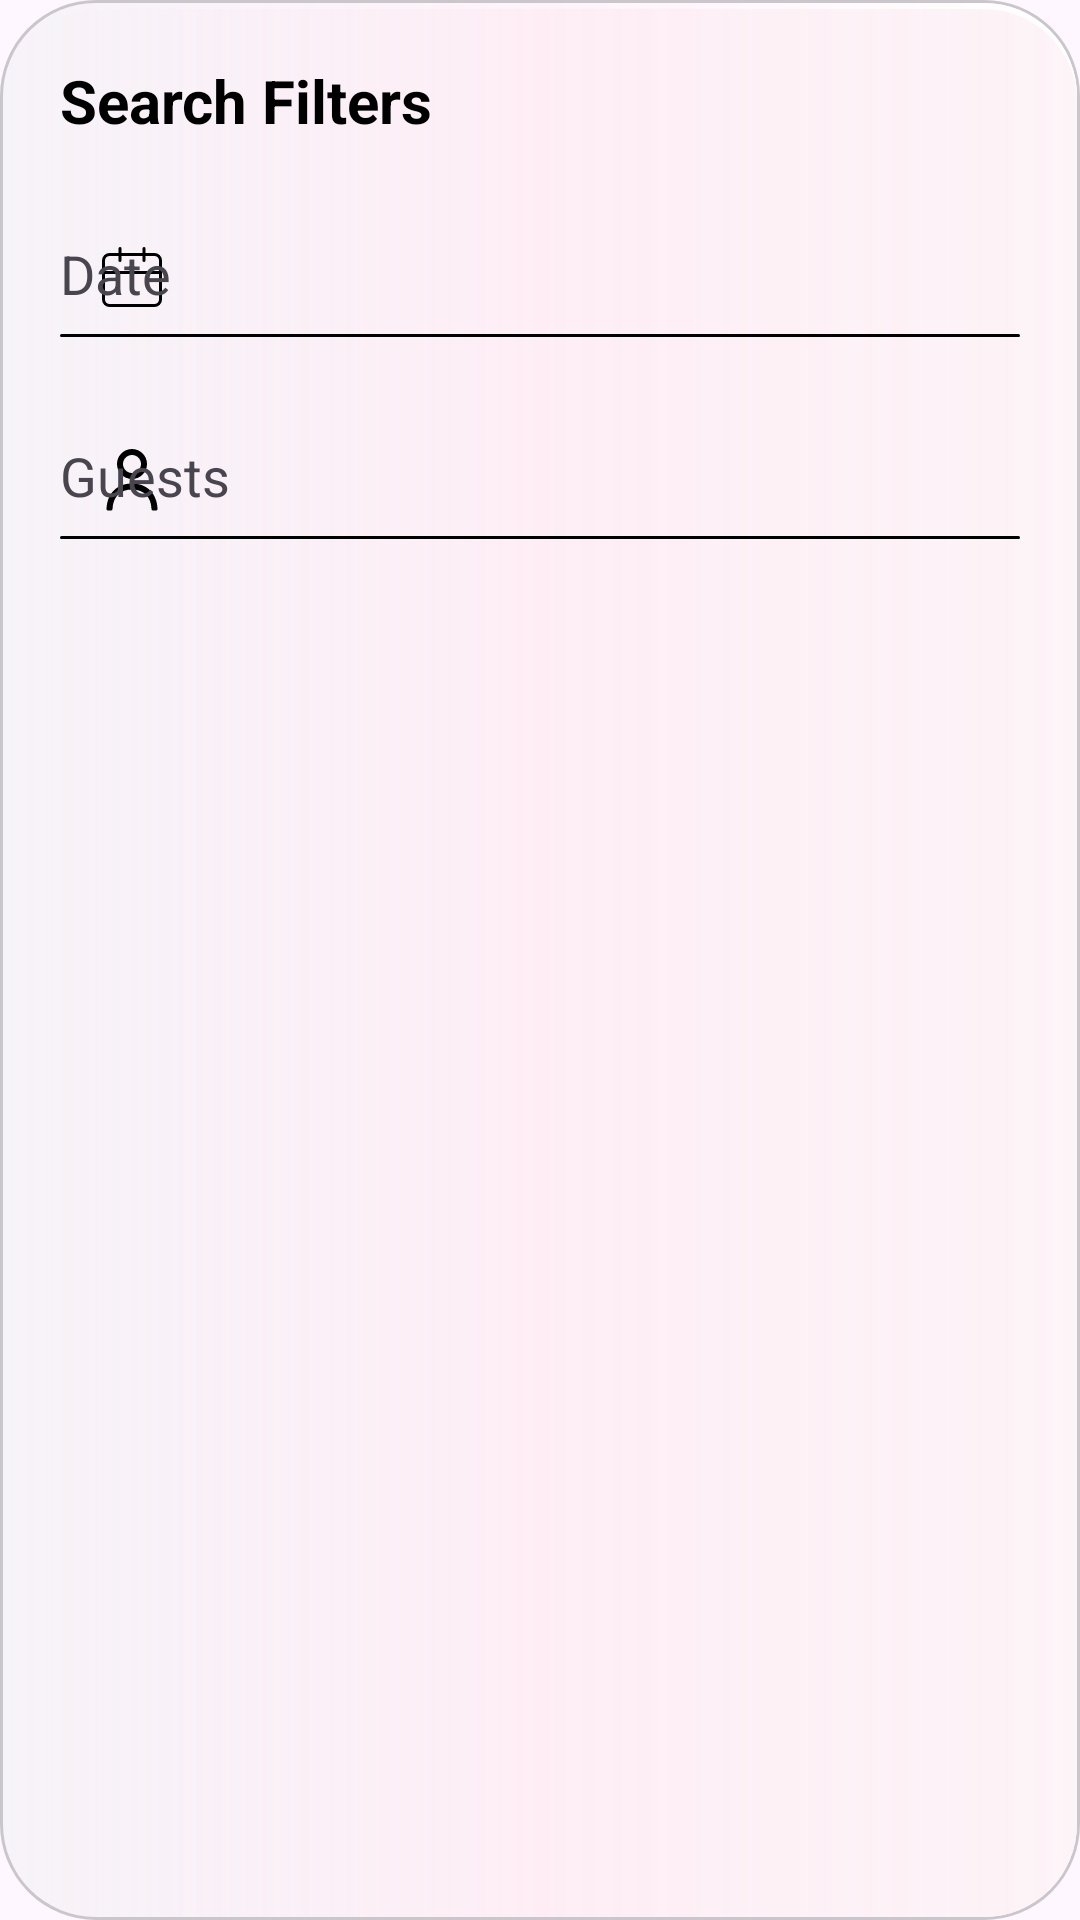

This screen was rendered from an Android layout file. Write that file and the resources it references.
<!-- AndroidManifest.xml: application theme Theme.DontJustEat -->
<!-- res/layout/dialog_search_filter.xml -->
<?xml version="1.0" encoding="utf-8"?>
<LinearLayout xmlns:android="http://schemas.android.com/apk/res/android"
    xmlns:app="http://schemas.android.com/apk/res-auto"
    android:orientation="vertical"
    android:padding="20dp"
    android:background="@drawable/pink_back_full_radius"
    android:layout_width="match_parent"
    android:layout_height="wrap_content">

    
    <TextView
        android:id="@+id/dialog_title"
        android:text="Search Filters"
        android:textSize="20sp"
        android:textStyle="bold"
        android:textColor="@android:color/black"
        android:layout_marginBottom="16dp"
        android:layout_width="wrap_content"
        android:layout_height="wrap_content" />



















    
    <com.google.android.material.textfield.TextInputLayout
        android:layout_width="match_parent"
        android:layout_height="wrap_content"
        android:hint="Date"
        app:hintTextColor="@color/black"
        app:placeholderTextColor="@color/black"
        app:startIconDrawable="@drawable/my_booking_inactive"
        app:startIconTint="@color/black"
        android:layout_marginBottom="14dp">

        <com.google.android.material.textfield.TextInputEditText
            android:id="@+id/input_date"
            android:focusable="false"
            android:clickable="true"
            android:inputType="none"
            android:layout_width="match_parent"
            android:layout_height="wrap_content"
            style="@style/BlackUnderlineInput"
            android:textColorHighlight="@color/black"
            android:textColor="@color/black"
            android:textColorHint="@color/black" />
    </com.google.android.material.textfield.TextInputLayout>

    
    <com.google.android.material.textfield.TextInputLayout
        android:layout_width="match_parent"
        android:layout_height="wrap_content"
        android:hint="Guests"
        app:hintTextColor="@color/black"
        app:placeholderTextColor="@color/black"
        app:startIconDrawable="@drawable/profile_inactive"
        app:startIconTint="@color/black"
        android:layout_marginBottom="20dp"
        >

        <com.google.android.material.textfield.TextInputEditText
            android:id="@+id/input_guests"
            android:layout_width="match_parent"
            android:layout_height="wrap_content"
            android:inputType="number"
            style="@style/BlackUnderlineInput"
            android:textColor="@color/black"
            android:textColorHint="@color/black"/>

    </com.google.android.material.textfield.TextInputLayout>

</LinearLayout>
<!-- resources referenced by this layout -->
<resources>
  <color name="black">#FF000000</color>
  <!-- drawable home_inactive (drawable) -->
  <vector xmlns:android="http://schemas.android.com/apk/res/android" android:height="24dp" android:viewportHeight="12" android:viewportWidth="12" android:width="24dp">
        
      <path android:fillColor="#000000" android:pathData="M5.37,1.222a1,1 0,0 1,1.26 0l3.814,3.09A1.5,1.5 0,0 1,11 5.476L11,10a1,1 0,0 1,-1 1L8,11a1,1 0,0 1,-1 -1L7,7L5,7v3a1,1 0,0 1,-1 1L2,11a1,1 0,0 1,-1 -1L1,5.477a1.5,1.5 0,0 1,0.556 -1.166l3.815,-3.089ZM9.815,5.088L6,2L2.185,5.088A0.5,0.5 0,0 0,2 5.477L2,10h2L4,7a1,1 0,0 1,1 -1h2a1,1 0,0 1,1 1v3h2L10,5.477a0.5,0.5 0,0 0,-0.185 -0.389Z"/>
      
  </vector>
  <!-- drawable my_booking_inactive (drawable) -->
  <vector xmlns:android="http://schemas.android.com/apk/res/android" android:height="24dp" android:viewportHeight="24" android:viewportWidth="24" android:width="24dp">
        
      <path android:fillColor="#000000" android:pathData="M19.5,4h-3L16.5,2.5a0.5,0.5 0,0 0,-1 0L15.5,4h-7L8.5,2.5a0.5,0.5 0,0 0,-1 0L7.5,4h-3A2.503,2.503 0,0 0,2 6.5v13A2.503,2.503 0,0 0,4.5 22h15a2.5,2.5 0,0 0,2.5 -2.5v-13A2.5,2.5 0,0 0,19.5 4M21,19.5a1.5,1.5 0,0 1,-1.5 1.5h-15A1.5,1.5 0,0 1,3 19.5L3,11h18zM21,10L3,10L3,6.5C3,5.672 3.67,5 4.5,5h3v1.5a0.5,0.5 0,0 0,1 0L8.5,5h7v1.5a0.5,0.5 0,0 0,1 0L16.5,5h3A1.5,1.5 0,0 1,21 6.5z"/>
      
  </vector>
  <style name="BlackUnderlineInput" parent="@android:style/Widget.EditText">
          <item name="android:background">@drawable/bg_input_black_underline</item>
          <item name="android:textColor">@color/black</item>
          <item name="android:textColorHint">@color/inactive_grey</item>
          <item name="android:paddingLeft">0dp</item>
          <item name="android:paddingRight">0dp</item>
          <item name="android:paddingTop">8dp</item>
          <item name="android:paddingBottom">8dp</item>
          <item name="android:titleTextColor">@color/black</item>
  
      </style>
  <style name="Theme.DontJustEat" parent="Base.Theme.DontJustEat" />
  <color name="card_border_shadow">#33000000</color>
  <color name="card_background">#FFF7F4F9</color>
  <color name="card_gloss_start">#FFFFFFFF</color>
  <color name="card_gloss_center">#FFFFF3FA</color>
  <color name="card_gloss_end">#00FFFFFF</color>
  <color name="card_pink_shadow_start">#33F4C9D9</color>
  <color name="card_pink_shadow_center">#20F4C9D9</color>
  <color name="card_pink_shadow_end">#00000000</color>
  <!-- drawable bg_input_black_underline (drawable) -->
  <?xml version="1.0" encoding="utf-8"?>
  <layer-list xmlns:android="http://schemas.android.com/apk/res/android">
  
      
      <item>
          <shape android:shape="rectangle">
              <solid android:color="@android:color/transparent" />
              <corners android:radius="1dp" />
          </shape>
      </item>
  
      
      <item android:gravity="bottom">
          <shape android:shape="rectangle">
              <size android:height="1dp" />
              <solid android:color="@android:color/black" />
              <corners android:radius="1dp" />
          </shape>
      </item>
  
  </layer-list>
  <color name="inactive_grey">#FFFFFFFF</color>
  <style name="Base.Theme.DontJustEat" parent="Theme.Material3.DayNight.NoActionBar">
          
          
      </style>
</resources>
